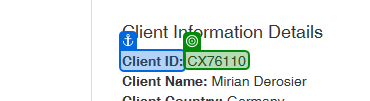
Task: Robotic Enterprise Framework
Workflow: System1_ExtractClientInformation

Step 1: get-text

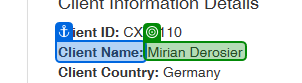
Step 2: get-text

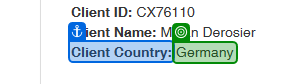
Step 3: get-text